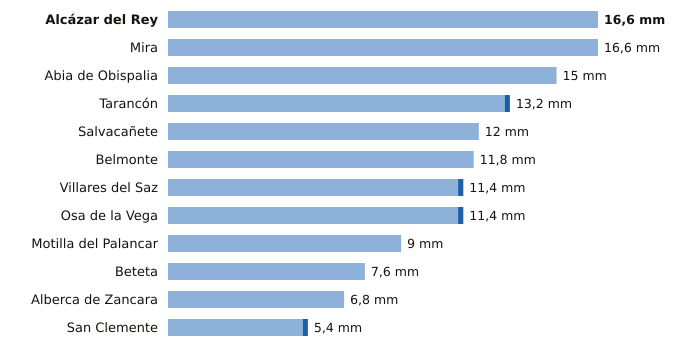

The data file committed next to this chart (first rows):
estacion, provincia, indicativo, mm_6_dias_anteriores, mm_hoy, mm_7_dias, horas_de_hoy
Alcázar del Rey, Cuenca, 4051Y, 16.6, 0.0, 16.6, 5
Mira, Cuenca, 8245Y, 16.6, 0.0, 16.6, 5
Abia de Obispalia, Cuenca, 4070Y, 15.0, 0.0, 15.0, 3
Tarancón, Cuenca, 3094B, 13.0, 0.2, 13.2, 6
Salvacañete, Cuenca, 8210Y, 12.0, 0.0, 12.0, 6
Belmonte, Cuenca, 4095Y, 11.8, 0.0, 11.8, 6
Villares del Saz, Cuenca, 4075Y, 11.2, 0.2, 11.4, 3
Osa de la Vega, Cuenca, 4093Y, 11.2, 0.2, 11.4, 4
Motilla del Palancar, Cuenca, 8155Y, 9.0, 0.0, 9.0, 4
Beteta, Cuenca, 3040Y, 7.6, 0.0, 7.6, 4
Alberca de Zancara, Cuenca, 4089A, 6.8, 0.0, 6.8, 3
San Clemente, Cuenca, 4090Y, 5.2, 0.2, 5.4, 6
